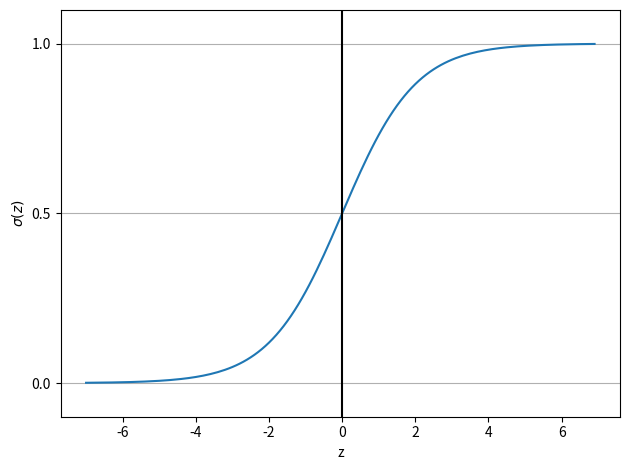

Here is the Python script that generated this plot:
import matplotlib.pyplot as plt
import numpy as np
def sigmoid(z):
    return 1.0/(1.0+ np.exp(-z))

z = np.arange(-7, 7, 0.1)
sigma_z  =sigmoid(z)
plt.plot(z,sigma_z)
plt.axvline (0.0, color='k')
plt.ylim(sigma_z.min()-0.1, sigma_z.max()+0.1)
plt.xlabel('z')
plt.ylabel('$\sigma (z)$')
plt.yticks([0.0, 0.5, 1.0])
ax = plt.gca()
ax.yaxis.grid(True)
plt.tight_layout()
plt.show()